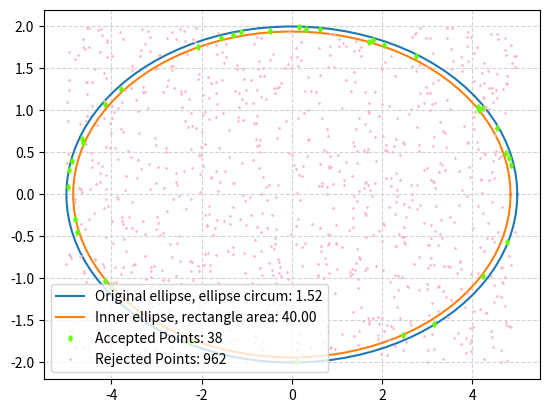

Here is the Python script that generated this plot: (Note: this script raises an exception after producing the figure.)
#Ellipse circumference 
import numpy as np
from matplotlib import pyplot as plt
from math import pi
import random

def check_ellipse(x, y, a1, b1, a2, b2):
    """
    This method checks if the given point falls in between the ellipses.
        'x' -- given point x coordinate
        'y' -- given point y coordinate
        'a1' -- semi maJor axis of larger ellipse
        'b1' -- semi miNor axis of larger ellipse
        'a2' -- semi maJor axis of smaller ellipse
        'b1' -- semi miNor axis of smaller ellipse
    """
    if (x ** 2 / a1 ** 2 + y ** 2 / b1 ** 2 <= 1) and (x ** 2 / a2 ** 2 + y ** 2 / b2 ** 2 >= 1):
        return True
    else:
        return False
    
##----------------------------------------------------##
def main():
    u = 0.0    #x-position of the center
    v = 0.0    #y-position of the center
    a = 5.0    #radius on the x-axis
    b = 2.0    #radius on the y-axis
  
    #scale factor for the inner ellipse (very smart)
    dk = 0.97
    a2 = a*dk 
    b2 = b*dk
  
    t = np.linspace(0, 2*pi, 100)
    
    #Rectangle bounds
    x_min = u - a
    x_max = u + a
    y_min = v - b
    y_max = v + b
    area_rect = (2 * a) * (2 * b)

    #Random number generator in a rectangle
    points_in_bound = 0
    points_total = 1000

    accept_x = []
    accept_y = []
    reject_x = []
    reject_y = []

    for i in range (points_total):
        rand_num_x = random.uniform(x_min, x_max)
        rand_num_y = random.uniform(y_min, y_max)
        if check_ellipse(rand_num_x, rand_num_y, a, b, a2, b2):
            points_in_bound += 1
            accept_x.append(rand_num_x)
            accept_y.append(rand_num_y)
        else:
            reject_x.append(rand_num_x)
            reject_y.append(rand_num_y)
    result_ratio = points_in_bound / points_total
    circ_ellipse = area_rect * result_ratio

    plt.plot(u + (a*np.cos(t)), v + b*np.sin(t) , label= f"Original ellipse, ellipse circum: {circ_ellipse:.2f}" )
    plt.plot(u + (a2*np.cos(t)), v + (b2*np.sin(t)) , label= f"Inner ellipse, rectangle area: {area_rect:.2f}" )
    plt.plot(accept_x, accept_y,
            color = '#66ff00', # bright green
            marker = "d",
            linestyle = "None",
            markersize = 3,
            label = f"Accepted Points: {points_in_bound}")
    
    plt.plot(reject_x, reject_y,
            color = '#ffb7c5', # cherry blossom pink
            marker = "d",
            linestyle = "None",
            markersize = 1,
            label = f"Rejected Points: {points_total - points_in_bound}")
    

    plt.grid(color='lightgray',linestyle='--')
    # plt.show()
    plt.legend()

    plot_destination = "figures/ellipse.png"
    plt.savefig(plot_destination, dpi=500)

    
##----------------------------------------------------##

if __name__ == "__main__":
    main()